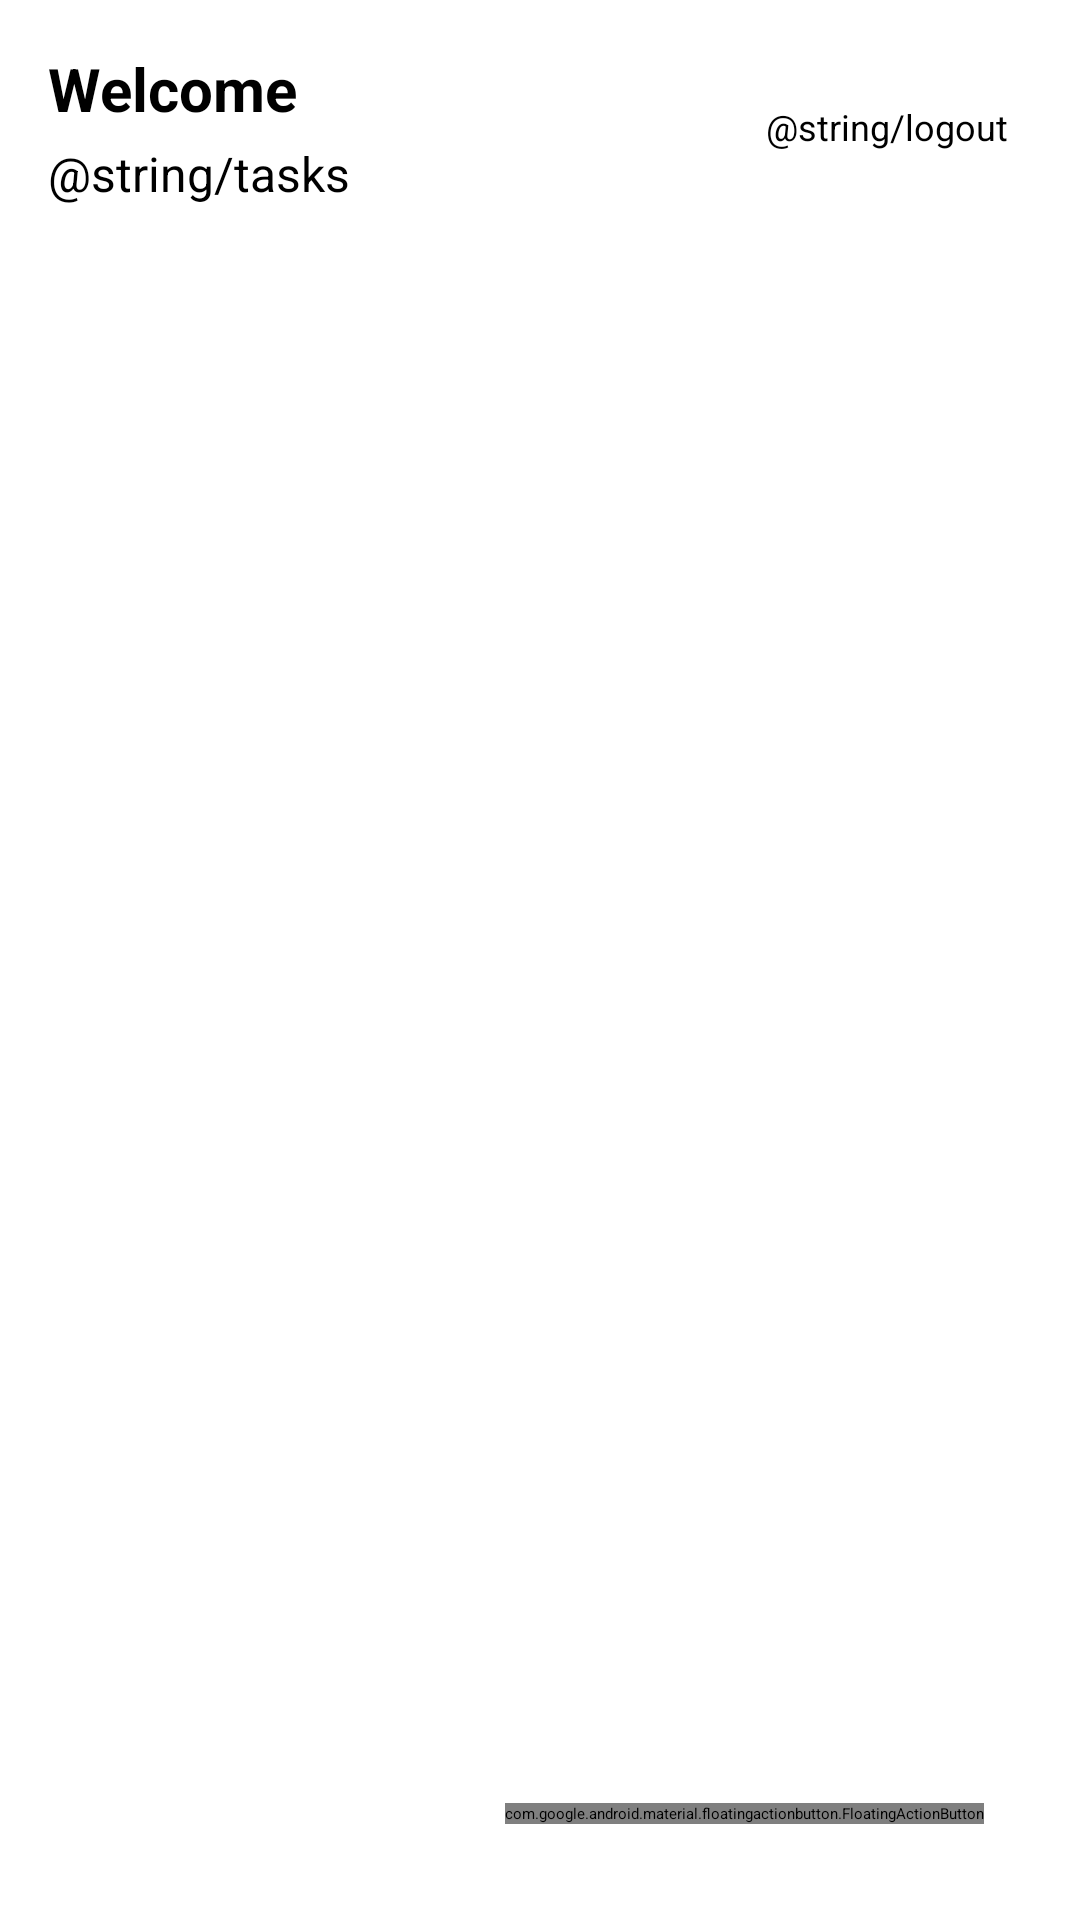

This screen was rendered from an Android layout file. Write that file and the resources it references.
<!-- AndroidManifest.xml: activity theme Theme.Frontend -->
<!-- res/layout/activity_main.xml -->
<?xml version="1.0" encoding="utf-8"?>
<LinearLayout xmlns:android="http://schemas.android.com/apk/res/android"
    xmlns:app="http://schemas.android.com/apk/res-auto"
    android:layout_width="match_parent"
    android:layout_height="match_parent"
    android:orientation="vertical"
    android:padding="16dp"
    android:background="@color/white">

    <LinearLayout
        android:layout_width="match_parent"
        android:layout_height="wrap_content"
        android:orientation="horizontal"
        android:gravity="center_vertical"
        android:layout_marginBottom="16dp">

        <LinearLayout
            android:layout_width="0dp"
            android:layout_height="wrap_content"
            android:layout_weight="1"
            android:orientation="vertical">

            <TextView
                android:id="@+id/welcome_text"
                android:layout_width="wrap_content"
                android:layout_height="wrap_content"
                android:text="Welcome"
                android:textSize="20sp"
                android:textStyle="bold" />

            <TextView
                android:layout_width="wrap_content"
                android:layout_height="wrap_content"
                android:text="@string/tasks"
                android:textSize="16sp"
                android:layout_marginTop="4dp" />

        </LinearLayout>

        <Button
            android:id="@+id/logout_btn"
            android:layout_width="wrap_content"
            android:layout_height="wrap_content"
            android:text="@string/logout"
            android:textSize="12sp"
            android:padding="8dp" />
    </LinearLayout>

    <androidx.recyclerview.widget.RecyclerView
        android:id="@+id/tasks_recycler"
        android:layout_width="match_parent"
        android:layout_height="0dp"
        android:layout_weight="1" />

    <com.google.android.material.floatingactionbutton.FloatingActionButton
        android:id="@+id/fab_add"
        android:layout_width="wrap_content"
        android:layout_height="wrap_content"
        android:layout_gravity="end|bottom"
        android:src="@android:drawable/ic_input_add"
        app:fabSize="normal"
        android:layout_margin="16dp" />

</LinearLayout>
<!-- resources referenced by this layout -->
<resources>

  <!-- not gathered from this repository: default colours our renderer supplied (Android Studio template values) -->
  <color name="white">#FFFFFFFF</color>
</resources>
